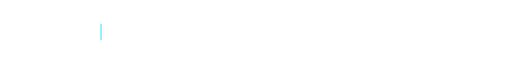
t = 0.00 s
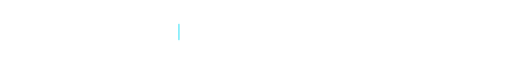
t = 1.18 s
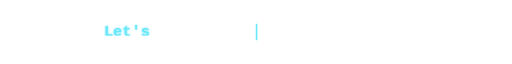
t = 1.93 s
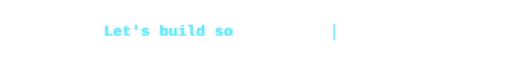
t = 2.67 s
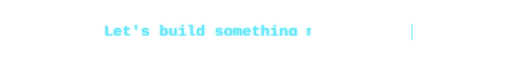
t = 3.69 s
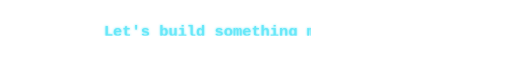
t = 4.51 s

The animated SVG that drew these frames (rendered in a browser with its animation timeline set to each time). Animation: 3 SMIL elements (animate=3); one cycle of 5.50 s, repeats indefinitely.

<svg xmlns="http://www.w3.org/2000/svg" viewBox="0 0 1400 120" width="1400" height="120">
<defs>
  <filter id="g" x="-20%" y="-100%" width="140%" height="300%">
    <feGaussianBlur stdDeviation="2.5" result="b"/>
    <feMerge><feMergeNode in="b"/><feMergeNode in="SourceGraphic"/></feMerge>
  </filter>
  <clipPath id="type">
    <rect x="0" y="0" width="0" height="70">
      <animate attributeName="width" values="0;0;850;850;0" keyTimes="0;.08;.62;.82;1" dur="5.5s" repeatCount="indefinite"/>
    </rect>
  </clipPath>
</defs>
<text x="700" y="72" text-anchor="middle" fill="#67E8F9" font-family="monospace" font-size="42" font-weight="600" filter="url(#g)" clip-path="url(#type)">Let's build something meaningful.</text>
<rect x="275" y="38" width="3" height="44" fill="#67E8F9" filter="url(#g)">
  <animate attributeName="x" values="275;275;1125;1125;275" keyTimes="0;.08;.62;.82;1" dur="5.5s" repeatCount="indefinite"/>
  <animate attributeName="opacity" values="1;1;1;0;1" keyTimes="0;.08;.62;.82;1" dur="5.5s" repeatCount="indefinite"/>
</rect>
</svg>
